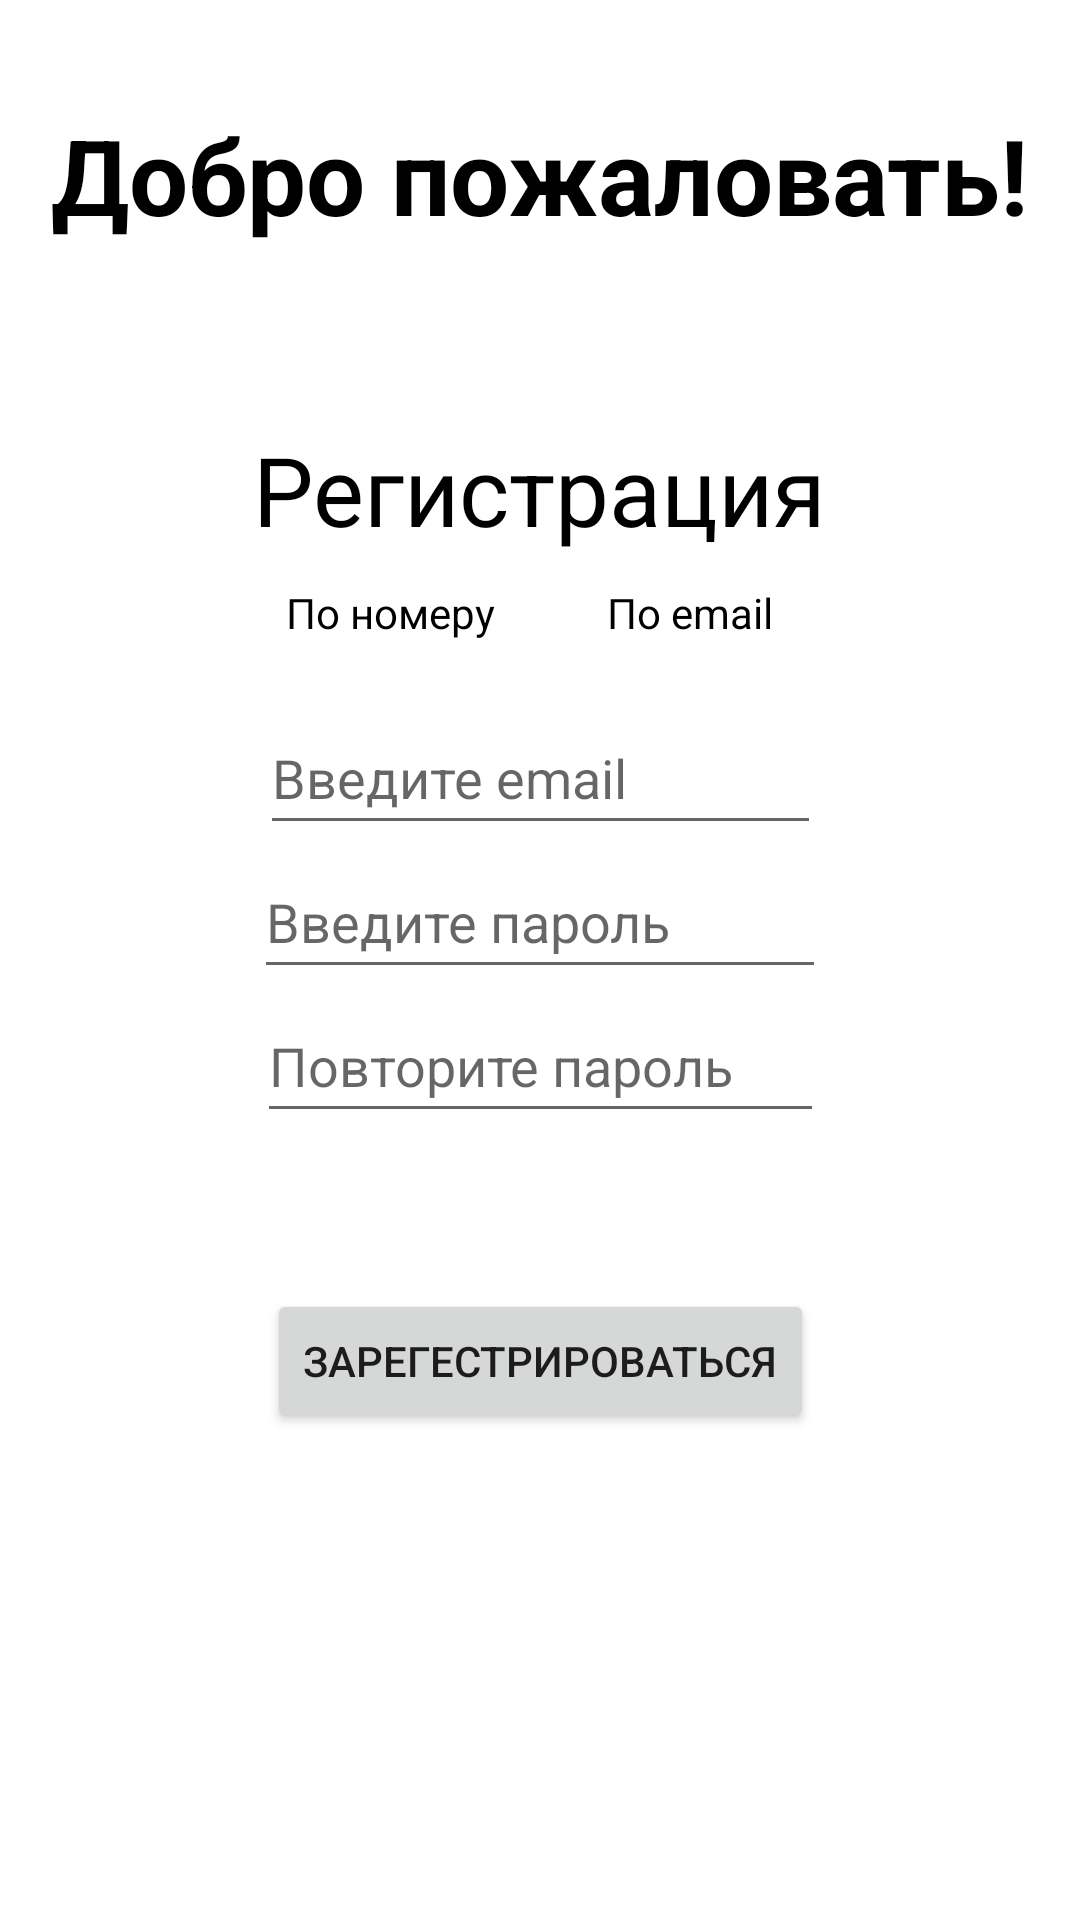

Android layout source for this screen:
<!-- AndroidManifest.xml: application theme Theme.Proj_Panov_android -->
<!-- res/layout/activity_main.xml -->
<?xml version="1.0" encoding="utf-8"?>
<androidx.constraintlayout.widget.ConstraintLayout xmlns:android="http://schemas.android.com/apk/res/android"
    xmlns:app="http://schemas.android.com/apk/res-auto"
    xmlns:tools="http://schemas.android.com/tools"
    android:layout_width="match_parent"
    android:layout_height="match_parent"
    android:orientation="vertical"
    tools:context=".MainActivity">

    <TextView
        android:id="@+id/wellcome"
        android:layout_width="wrap_content"
        android:layout_height="wrap_content"
        android:text="Добро пожаловать!"
        android:textSize="35dp"
        android:textColor="@color/black"
        android:textStyle="bold"
        android:layout_gravity="center"
        android:layout_marginTop="35dp"
        app:layout_constraintLeft_toLeftOf="parent"
        app:layout_constraintRight_toRightOf="parent"
        app:layout_constraintTop_toTopOf="parent"
        app:layout_constraintBottom_toTopOf="@+id/registr"/>
    <TextView
        android:id="@+id/registr"
        android:layout_width="wrap_content"
        android:layout_height="wrap_content"
        android:text="Регистрация"
        android:textSize="32dp"
        android:textColor="@color/black"
        android:layout_gravity="center"
        android:layout_marginTop="60dp"
        app:layout_constraintLeft_toLeftOf="parent"
        app:layout_constraintRight_toRightOf="parent"
        app:layout_constraintTop_toBottomOf="@+id/wellcome"
        />

    <TextView
        android:id="@+id/phone"
        android:layout_width="wrap_content"
        android:layout_height="wrap_content"
        android:layout_marginLeft="-100dp"
        android:layout_marginTop="10dp"
        android:text="По номеру"
        android:textColor="@color/black"
        android:textSize="14dp"
        app:layout_constraintLeft_toLeftOf="parent"
        app:layout_constraintRight_toRightOf="parent"
        app:layout_constraintTop_toBottomOf="@+id/registr"
        tools:ignore="TextSizeCheck" />

    <TextView
        android:id="@+id/email"
        android:layout_width="wrap_content"
        android:layout_height="wrap_content"
        android:layout_marginTop="10dp"
        android:layout_marginRight="-100dp"
        android:text="По email"
        android:textColor="@color/black"
        android:textSize="14dp"
        app:layout_constraintLeft_toLeftOf="parent"
        app:layout_constraintLeft_toRightOf="@id/phone"
        app:layout_constraintRight_toRightOf="parent"
        app:layout_constraintTop_toBottomOf="@+id/registr"
        tools:ignore="TextSizeCheck" />

    <EditText
        android:id="@+id/login"
        android:layout_width="wrap_content"
        android:layout_height="wrap_content"
        android:layout_gravity="center"
        android:layout_marginTop="20dp"
        android:hint="Введите email              "
        android:minHeight="48dp"
        app:layout_constraintLeft_toLeftOf="parent"
        app:layout_constraintRight_toRightOf="parent"
        app:layout_constraintTop_toBottomOf="@+id/email" />

    <EditText
        android:id="@+id/password"
        android:layout_width="wrap_content"
        android:layout_height="wrap_content"
        android:layout_gravity="center"
        android:hint="Введите пароль           "
        android:minHeight="48dp"
        app:layout_constraintLeft_toLeftOf="parent"
        app:layout_constraintRight_toRightOf="parent"
        app:layout_constraintTop_toBottomOf="@+id/login" />

    <EditText
        android:id="@+id/password2"
        android:layout_width="wrap_content"
        android:layout_height="wrap_content"
        android:layout_gravity="center"
        android:hint="Повторите пароль      "
        android:minHeight="48dp"
        app:layout_constraintLeft_toLeftOf="parent"
        app:layout_constraintRight_toRightOf="parent"
        app:layout_constraintTop_toBottomOf="@+id/password" />
    <Button
        android:id="@+id/button_vhod"
        android:layout_width="wrap_content"
        android:layout_height="wrap_content"
        android:layout_gravity="center"
        android:text="Зарегестрироваться"
        android:layout_marginTop="100dp"
        app:layout_constraintLeft_toLeftOf="parent"
        app:layout_constraintRight_toRightOf="parent"
        app:layout_constraintTop_toBottomOf="@id/password"/>


</androidx.constraintlayout.widget.ConstraintLayout>
<!-- resources referenced by this layout -->
<resources>
  <style name="Theme.Proj_Panov_android" parent="Theme.MaterialComponents.DayNight.DarkActionBar">
          
          <item name="colorPrimary">@color/purple_500</item>
          <item name="colorPrimaryVariant">@color/purple_700</item>
          <item name="colorOnPrimary">@color/white</item>
          
          <item name="colorSecondary">@color/teal_200</item>
          <item name="colorSecondaryVariant">@color/teal_700</item>
          <item name="colorOnSecondary">@color/black</item>
          
          <item name="android:statusBarColor">?attr/colorPrimaryVariant</item>
          
      </style>
  <!-- not gathered from this repository: default colours our renderer supplied (Android Studio template values) -->
  <color name="purple_500">#FF6200EE</color>
  <color name="purple_700">#FF3700B3</color>
  <color name="teal_200">#FF03DAC5</color>
  <color name="teal_700">#FF018786</color>
  <color name="black">#FF000000</color>
  <color name="white">#FFFFFFFF</color>
</resources>
